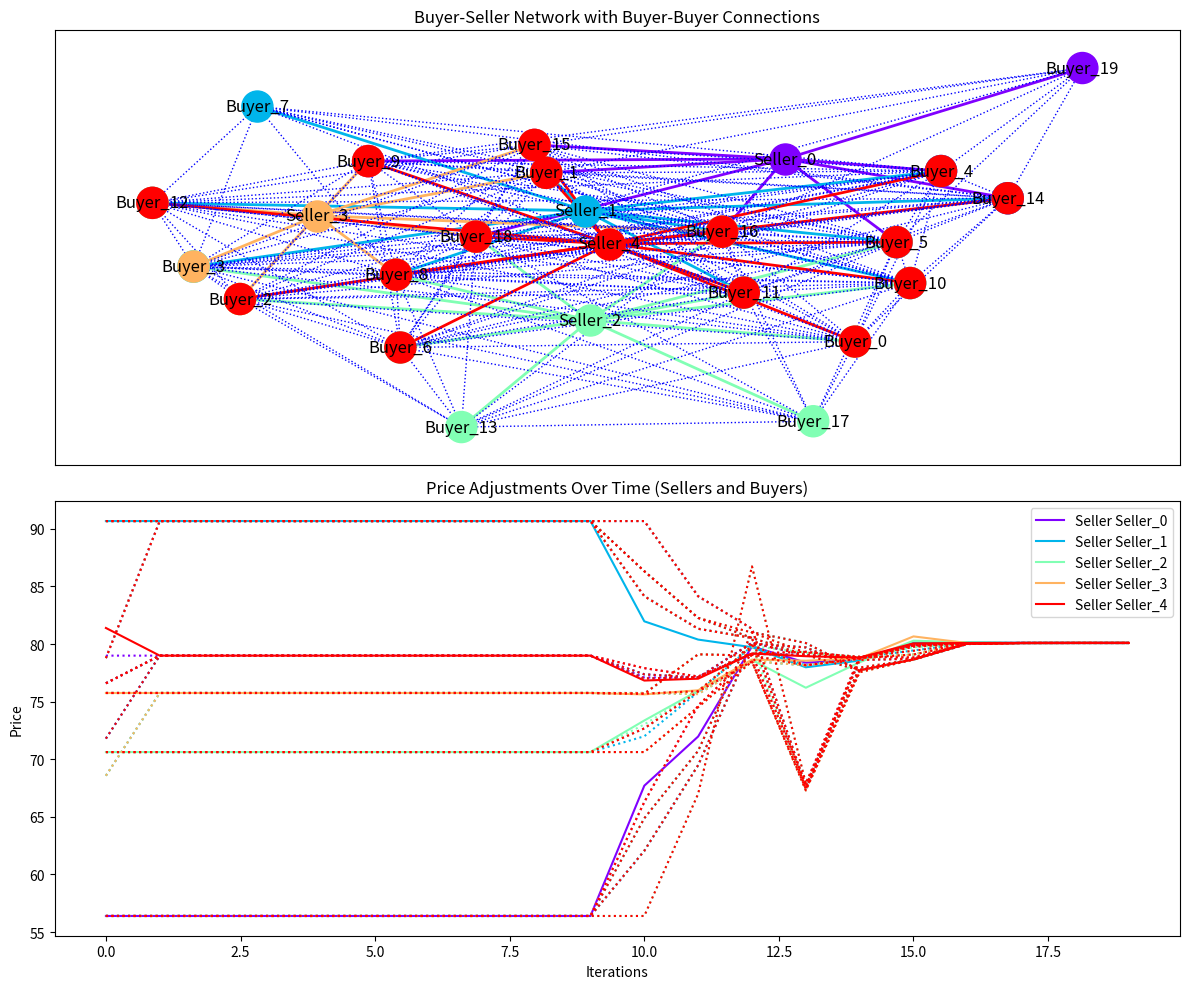

This chart was generated by the following Python code:
import numpy as np
import matplotlib.pyplot as plt
import networkx as nx
import random
import json

from collections import deque

np.random.seed()


# Node class representing a buyer or seller
class Node:
    def __init__(self, id, price, quantity):
        self.id = id
        self.price = price
        self.quantity = quantity  # Positive for buyers, negative for sellers
        self.bid = np.random.uniform(50, 100)  # Initial bid for buyers

# Create a network where buyers are connected to multiple sellers
def create_random_market_network(buyers, sellers):
    print("Creating random network")
    G_seller_buyer = nx.Graph()

    for seller in sellers:
        G_seller_buyer.add_node(seller.id, obj=seller)
    for buyer in buyers:
        G_seller_buyer.add_node(buyer.id, obj=buyer)

    # Randomly connect buyers to sellers
    for seller in sellers:
        connected_buyers = random.sample(buyers, k=random.randint(1, len(buyers)))
        for buyer in connected_buyers:
            G_seller_buyer.add_edge(seller.id, buyer.id)

    return G_seller_buyer
    
# Create seller-seller network based on shared buyers
def create_seller_seller_network(buyers, sellers, G_seller_buyer):
    print("Creating seller-seller network based on shared buyers")
    
    # Initialize an empty graph for seller-seller relationships
    G_seller_seller = nx.Graph()

    # Add all sellers as nodes in the seller-seller network
    for seller in sellers:
        G_seller_seller.add_node(seller.id, obj=seller)
    
    # Iterate through all pairs of sellers to find shared buyers
    for i, seller_1 in enumerate(sellers):
        for seller_2 in sellers[i+1:]:
            # Find common buyers between seller_1 and seller_2
            buyers_seller_1 = set(G_seller_buyer.neighbors(seller_1.id))
            buyers_seller_2 = set(G_seller_buyer.neighbors(seller_2.id))
            shared_buyers = buyers_seller_1.intersection(buyers_seller_2)
            
            if shared_buyers:
                # Add an edge between seller_1 and seller_2 if they share buyers
                G_seller_seller.add_edge(seller_1.id, seller_2.id, shared_buyers=list(shared_buyers))

    return G_seller_seller
    
# Create buyer-buyer network based on shared sellers
def create_buyer_buyer_network(buyers, sellers, G_seller_buyer):
    print("Creating buyer-buyer network based on shared sellers")
    
    # Create buyer-buyer connections based on shared sellers
    G_buyer_buyer = nx.Graph()
    for buyer in buyers:
        G_buyer_buyer.add_node(buyer.id, obj=buyer)

    # Connect buyers through shared sellers
    for seller in sellers:
        connected_buyers = [buyer for buyer in G_seller_buyer.neighbors(seller.id)]
        for i in range(len(connected_buyers)):
            for j in range(i + 1, len(connected_buyers)):
                G_buyer_buyer.add_edge(connected_buyers[i], connected_buyers[j])

    return G_buyer_buyer
    
    
# Create a monopoly buyer network
def create_monopoly_buyer_network(buyers, sellers):
    print("Creating monopoly buyer network")
    G_seller_buyer = nx.Graph()
    
    # One buyer (the "monopoly" buyer) connected to all sellers
    monopoly_buyer = buyers[0]
    G_seller_buyer.add_node(monopoly_buyer.id, obj=monopoly_buyer)
    for seller in sellers:
        G_seller_buyer.add_node(seller.id, obj=seller)
        G_seller_buyer.add_edge(seller.id, monopoly_buyer.id)

    # Other buyers are only connected to one seller each
    for i, buyer in enumerate(buyers[1:]):
        G_seller_buyer.add_node(buyer.id, obj=buyer)
        G_seller_buyer.add_edge(sellers[i % len(sellers)].id, buyer.id)

    return G_seller_buyer

# Create isolated buyers network
def create_isolated_buyers_network(buyers, sellers):
    print("Creating isolated buyer network")
    G_seller_buyer = nx.Graph()

    for i, buyer in enumerate(buyers):
        seller = sellers[i % len(sellers)]
        G_seller_buyer.add_node(buyer.id, obj=buyer)
        G_seller_buyer.add_node(seller.id, obj=seller)
        G_seller_buyer.add_edge(seller.id, buyer.id)

    return G_seller_buyer

# Create monopoly seller network
def create_monopoly_seller_network(buyers, sellers):
    print("Creating monopoly seller network")
    G_seller_buyer = nx.Graph()

    monopoly_seller = sellers[0]
    G_seller_buyer.add_node(monopoly_seller.id, obj=monopoly_seller)
    for buyer in buyers:
        G_seller_buyer.add_node(buyer.id, obj=buyer)
        G_seller_buyer.add_edge(monopoly_seller.id, buyer.id)

    # Other sellers are only connected to one buyer each
    for i, seller in enumerate(sellers[1:]):
        G_seller_buyer.add_node(seller.id, obj=seller)
        G_seller_buyer.add_edge(seller.id, buyers[i % len(buyers)].id)

    return G_seller_buyer

# Create clustered subgroups network
def create_clustered_subgroups_network(buyers, sellers, num_clusters=2):
    print("Creating clustered subgroups network")
    G_seller_buyer = nx.Graph()
    
    # Split buyers and sellers into clusters
    clusters = []
    for i in range(num_clusters):
        buyer_cluster = buyers[i::num_clusters]
        seller_cluster = sellers[i::num_clusters]
        clusters.append((buyer_cluster, seller_cluster))

    # Create edges within each cluster
    for buyer_cluster, seller_cluster in clusters:
        for buyer in buyer_cluster:
            for seller in seller_cluster:
                G_seller_buyer.add_node(buyer.id, obj=buyer)
                G_seller_buyer.add_node(seller.id, obj=seller)
                G_seller_buyer.add_edge(seller.id, buyer.id)

    return G_seller_buyer

# Detect and add edges to isolated nodes
def check_and_fix_isolated_nodes(G_seller_buyer, buyers, sellers):
    # Check for isolated sellers
    isolated_sellers = [seller.id for seller in sellers if len(list(G_seller_buyer.neighbors(seller.id))) == 0]
    isolated_buyers = [buyer.id for buyer in buyers if len(list(G_seller_buyer.neighbors(buyer.id))) == 0]

    if isolated_sellers:
        print(f"Warning: Isolated sellers detected: {isolated_sellers}. Adding random buyer connections.")
        for seller_id in isolated_sellers:
            # Randomly connect the isolated seller to one or more buyers
            random_buyer = random.choice(buyers)
            G_seller_buyer.add_edge(seller_id, random_buyer.id)
            random_buyer = random.choice(buyers)
            G_seller_buyer.add_edge(seller_id, random_buyer.id)
            
    if isolated_buyers:
        print(f"Warning: Isolated buyers detected: {isolated_buyers}. Adding random seller connections.")
        for buyer_id in isolated_buyers:
            # Randomly connect the isolated buyer to one or more sellers
            random_seller = random.choice(sellers)
            G_seller_buyer.add_edge(random_seller.id, buyer_id)

    return G_seller_buyer
    

# Update neighbors after node reinitialization
def update_neighbors_after_reinitialization(node_id, node_type, buyers, sellers, G_seller_buyer):
    # Remove the current edges for the reinitialized node
    G_seller_buyer.remove_edges_from(list(G_seller_buyer.edges(node_id)))

    # Add new edges based on the node type
    if node_type == "buyer":
        # Reassign a new set of sellers for the buyer
        new_sellers = random.sample(sellers, k=random.randint(1, len(sellers)))
        for seller in new_sellers:
            G_seller_buyer.add_edge(node_id, seller.id)

    elif node_type == "seller":
        # Reassign a new set of buyers for the seller
        new_buyers = random.sample(buyers, k=random.randint(2, len(buyers)))
        for buyer in new_buyers:
            G_seller_buyer.add_edge(node_id, buyer.id)

    return G_seller_buyer

# Store price history and note when participants exit the market
def track_price_history(price_history, buyer_price_history, buyers, sellers, iteration):
    for seller in sellers:
        if seller.id not in price_history:
            price_history[seller.id] = [None] * iteration  # Fill in past with None or NaN
        price_history[seller.id].append(seller.price)
    
    for buyer in buyers:
        if buyer.id not in buyer_price_history:
            buyer_price_history[buyer.id] = [None] * iteration  # Fill in past with None or NaN
        buyer_price_history[buyer.id].append(buyer.bid)


# Plot the network and price history
def plot_network_and_price_history(price_history, buyer_price_history, G_seller_buyer, G_buyer_buyer, seller_buyer_connections):
    pos = nx.spring_layout(G_seller_buyer)

    plt.figure(figsize=(12, 10))

    # Basic colors for the 5 sellers in the legend
    basic_colors = ['red', 'blue', 'green', 'purple', 'orange']
    # Full spectrum for actual plot color coding
    full_spectrum_colors = plt.cm.rainbow(np.linspace(0, 1, len(seller_buyer_connections)))

    # First subplot: Combined seller-buyer network with seller clusters
    plt.subplot(2, 1, 1)
    for idx, (seller_id, buyers) in enumerate(seller_buyer_connections.items()):
        color = full_spectrum_colors[idx]  # Use the full spectrum for clusters
        # Draw the seller node in the cluster color
        nx.draw_networkx_nodes(G_seller_buyer, pos, nodelist=[seller_id], node_color=[color], node_size=500, label=f"Seller {seller_id}")
        # Draw the buyer nodes in the same cluster color
        buyer_ids = buyers
        nx.draw_networkx_nodes(G_seller_buyer, pos, nodelist=buyer_ids, node_color=[color] * len(buyer_ids), node_size=500)
        # Draw seller-buyer edges in the cluster color
        for buyer_id in buyer_ids:
            nx.draw_networkx_edges(G_seller_buyer, pos, edgelist=[(seller_id, buyer_id)], edge_color=[color], style='solid', width=2)

    # Draw the buyer-buyer network (dotted edges)
    dotted_edges = [(u, v) for u, v in G_buyer_buyer.edges]
    nx.draw_networkx_edges(G_buyer_buyer, pos, edgelist=dotted_edges, style='dotted', edge_color='blue')

    # Add labels and title
    nx.draw_networkx_labels(G_seller_buyer, pos)
    plt.title("Buyer-Seller Network with Buyer-Buyer Connections")

    # Second subplot: Plot seller price adjustments and buyer price adjustments over time
    plt.subplot(2, 1, 2)
    for idx, (seller_id, buyers) in enumerate(seller_buyer_connections.items()):
        color = full_spectrum_colors[idx]  # Use full spectrum for plot
        # Plot seller's price as a solid line
        plt.plot(np.arange(len(price_history[seller_id])), price_history[seller_id], linestyle='solid', color=color, label=f"Seller {seller_id}")
        # Plot each buyer's price as a dotted line
        for buyer in buyers:
            plt.plot(np.arange(len(buyer_price_history[buyer])), buyer_price_history[buyer], linestyle='dotted', color=color)

    plt.title("Price Adjustments Over Time (Sellers and Buyers)")
    plt.xlabel("Iterations")
    plt.ylabel("Price")
    plt.legend(loc='upper right')

    plt.tight_layout()
    plt.show()
    
    
# Modify market participants dynamically based on their fulfilled demand or supply
def proportional_allocation(G_seller_buyer, buyers, sellers, buyer_config, seller_config):
        
        reinitialized = False  # Flag to track if any reinitialization happens
        sph = seller_config["seller_price_high"]
        spl = seller_config["seller_price_low"]
        sqh = seller_config["seller_quantity_high"]
        sql = seller_config["seller_quantity_low"]
        bph = buyer_config["buyer_price_high"]
        bpl = buyer_config["buyer_price_low"]
        bqh = buyer_config["buyer_quantity_high"]
        bql = buyer_config["buyer_quantity_low"] 
        
        # Remove buyers that have satisfied their demand
        satisfied_buyers = [buyer for buyer in buyers if buyer.quantity <= 0]
        for buyer in satisfied_buyers:
            buyer.price = np.random.uniform(bpl, bph)
            buyer.quantity = np.random.uniform(bql, bqh)
            print(f"Buyer {buyer.id} has satisfied their demand and left the market.")
            G_seller_buyer = update_neighbors_after_reinitialization(buyer.id, "buyer", buyers, sellers, G_seller_buyer)
            reinitialized = True
    
        # Remove sellers that have sold all their goods
        satisfied_sellers = [seller for seller in sellers if seller.quantity >= 0]
        for seller in satisfied_sellers:
            seller.price = np.random.uniform(spl, sph)
            seller.quantity = -np.random.uniform(sql, sqh)
            print(f"Seller {seller.id} has sold all their goods and left the market.")
            G_seller_buyer = update_neighbors_after_reinitialization(seller.id, "seller", buyers, sellers, G_seller_buyer)
            reinitialized = True
            
        return reinitialized
                            
# Utility calculation for buyers
def calculate_utility(buyer, allocation, price):
    valuation = buyer.valuation_function(allocation)
    cost = allocation * price
    return valuation - cost

# Sorting function based on utility maximization
def utility_based_sort(buyer, connected_sellers, G_seller_buyer, gamma=1.0):
    sellers_sorted = sorted(connected_sellers, key=lambda s: s.price)
    total_demand = buyer.quantity
    total_allocated = 0
    chosen_sellers = []

    for seller in sellers_sorted:
        allocation = min(abs(seller.quantity), total_demand - total_allocated)
        price = seller.price
        utility = calculate_utility(buyer, allocation, price)
        if utility > 0:
            chosen_sellers.append(seller)
            total_allocated += allocation
        if total_allocated >= total_demand:
            break

    return chosen_sellers
    

# Function for a node to calculate damping factor based on influence sets
def influence_function(node_id, G_seller_buyer, G_buyer_buyer, G_seller_seller, influence_threshold, window_size=5):
    """
    Determines how a node (buyer or seller) influences the market.
    
    :param node_id: ID of the node (buyer or seller)
    :param G_seller_buyer: Buyer-Seller network
    :param G_buyer_buyer: Buyer-Buyer network
    :param G_seller_seller: Seller-Seller network
    :param influence_threshold: Threshold
    :param window_size: Time window size for calculating moving average influence
    :return: damping factor alpha (0=no influence, 1=influence equal to self)
    """
    # Get the node object
    node = G_seller_buyer.nodes[node_id]['obj']
    
    # Initialize influence sets
    influence_set = deque(maxlen=window_size)
    
    # Calculate influence from buyer-seller connections
    if "Buyer" in node_id:
        # Buyers are influenced by sellers
        seller_influence = [G_seller_buyer.nodes[neighbor]['obj'].price for neighbor in G_seller_buyer.neighbors(node_id) if "Seller" in neighbor]
        if seller_influence:
            avg_seller_influence = np.mean(seller_influence)
            influence_set.append(avg_seller_influence)
    
    elif "Seller" in node_id:
        # Sellers are influenced by buyers and other sellers
        buyer_influence = [G_seller_buyer.nodes[neighbor]['obj'].bid for neighbor in G_seller_buyer.neighbors(node_id) if "Buyer" in neighbor]
        seller_influence = [G_seller_buyer.nodes[neighbor]['obj'].price for neighbor in G_seller_seller.neighbors(node_id)]
        
        if buyer_influence:
            avg_buyer_influence = np.mean(buyer_influence)
            influence_set.append(avg_buyer_influence)
        if seller_influence:
            avg_seller_influence = np.mean(seller_influence)
            influence_set.append(avg_seller_influence)
    
    # Calculate the moving average of the influence set
    if len(influence_set) == window_size:
        avg_influence = np.mean(influence_set)
        # Opt-out if the influence is below the threshold
        if avg_influence < influence_threshold:
            print(f"Node {node_id} opts out due to low influence: {avg_influence}")
            return True
    
    return False


def update_bids_psp_proportional_with_influence(G_seller_buyer, G_buyer_buyer, G_seller_seller, buyer_config, seller_config, influence_threshold):
    """
    Combined PSP logic with proportional allocation and seller-seller influence.
    Updates bids and prices for buyers and sellers, and considers opt-out based on influence sets.
    
    :param G_seller_buyer: Buyer-Seller network
    :param G_buyer_buyer: Buyer-Buyer network
    :param G_seller_seller: Seller-Seller network
    :param buyer_config: Configuration for buyers
    :param seller_config: Configuration for sellers
    :param influence_threshold: Threshold for opt-out decision
    """
    
    for node_id in G_seller_buyer.nodes:
        node = G_seller_buyer.nodes[node_id]['obj']
        
        # Opt-out function: Skip this node if the influence threshold is met
        if influence_function(node_id, G_seller_buyer, G_buyer_buyer, G_seller_seller, influence_threshold):
            continue  # Skip this node if it opts out

        # Logic for Sellers: Adjust prices based on bids and seller-seller influence
        if "Seller" in node_id:
            buyer_bids = [G_seller_buyer.nodes[neighbor]['obj'].bid for neighbor in G_seller_buyer.neighbors(node_id) if "Buyer" in neighbor]
            if len(buyer_bids) > 1:
                second_highest_bid = sorted(buyer_bids)[-2]  # PSP: Second-highest bid
                node.price = second_highest_bid  # Sellers price at second-highest buyer bid

            # Seller-Seller influence: Adjust based on prices of connected sellers
            connected_seller_prices = [G_seller_seller.nodes[neighbor]['obj'].price for neighbor in G_seller_seller.neighbors(node_id)]
            if connected_seller_prices:
                avg_seller_price = np.mean(connected_seller_prices)
                node.price = (node.price + avg_seller_price) / 2  # Adjust price based on seller neighbors

            # Proportional Allocation: Increase seller's quantity proportional to bids
            if len(buyer_bids) > 1:
                node.quantity += node.bid / second_highest_bid  # Buyer buys proportional to the bid

        # Logic for Buyers: Adjust bids based on seller prices and competition
        elif "Buyer" in node_id:
            seller_prices = [G_seller_buyer.nodes[neighbor]['obj'].price for neighbor in G_seller_buyer.neighbors(node_id) if "Seller" in neighbor]
            if seller_prices:
                min_seller_price = min(seller_prices)  # Buyers prefer the lowest seller price
                other_buyer_bids = [G_buyer_buyer.nodes[neighbor]['obj'].bid for neighbor in G_buyer_buyer.neighbors(node_id)]
                
                # If there are competing buyers, adjust bids competitively (PSP logic)
                if other_buyer_bids:
                    second_highest_buyer_bid = sorted(other_buyer_bids)[-2] if len(other_buyer_bids) > 1 else other_buyer_bids[0]
                    node.bid = (min_seller_price + second_highest_buyer_bid) / 2  # PSP influenced bid

            # Proportional Allocation: Reduce buyer's quantity based on their bid
            if min_seller_price > 0:
                node.quantity -= node.bid / min_seller_price  # Buyer buys proportional to the bid
                
                

def save_output_to_file(price_history, buyer_price_history, filename='output.json'):
    """
    Save price history and buyer price history to a JSON file.
    
    :param price_history: Seller price history
    :param buyer_price_history: Buyer price history
    :param filename: Output filename (default 'output.json')
    """
    output_data = {
        'price_history': price_history,
        'buyer_price_history': buyer_price_history
    }
    
    # Write the output to a file in JSON format
    with open(filename, 'w') as outfile:
        json.dump(output_data, outfile, indent=4)
    
    print(f"Output saved to {filename}")


# Main function to run the simulation with proportional allocation, PSP logic and opt-out based on influence sets
def main_network_simulation_psp_proportional_with_influence():
    config = {
    "network_type": "clustered_subgroups",
    "num_buyers": 20,
    "num_sellers": 5,
     "iterations": 20,
    "num_clusters": 5,
    "influence_threshold": 50.0,  # Example threshold for opting out
    "dt": 1 # Time increment
    }
    
    seller_config = {
    "seller_price_high": 100,
    "seller_price_low": 50,
    "seller_quantity_high": 20,
    "seller_quantity_low": 10
    }
    buyer_config = {
    "buyer_price_high": 50,
    "buyer_price_low": 20,
    "buyer_quantity_high": 20,
    "buyer_quantity_low": 10,
    }
    
    # Get size for storage arrays
    iterations = config["iterations"]
    dt = config["dt"]
    

    network_type = config["network_type"]
    num_buyers = config["num_buyers"]
    num_sellers = config["num_sellers"]
    
    
    # Sellers
    sph = seller_config["seller_price_high"]
    spl = seller_config["seller_price_low"]
    sqh = seller_config["seller_quantity_high"]
    sql = seller_config["seller_quantity_low"]
    sellers = [Node(f"Seller_{i}", price=np.random.uniform(spl, sph), quantity=-np.random.uniform(sql, sqh)) for i in range(num_sellers)]
    
    # Buyers
    bph = buyer_config["buyer_price_high"]
    bpl = buyer_config["buyer_price_low"]
    bqh = buyer_config["buyer_quantity_high"]
    bql = buyer_config["buyer_quantity_low"] 
    buyers = [Node(f"Buyer_{i}", price=np.random.uniform(bpl, bph), quantity=np.random.uniform(bql, bqh)) for i in range(num_buyers)]
 
    price_history = {seller.id: [] for seller in sellers}
    buyer_price_history = {buyer.id: [] for buyer in buyers}

    # Network creation (depending on type)
    if network_type == 'monopoly_buyer':
        G_seller_buyer = create_monopoly_buyer_network(buyers, sellers)
    elif network_type == 'isolated_buyers':
        G_seller_buyer = create_isolated_buyers_network(buyers, sellers)
    elif network_type == 'monopoly_seller':
        G_seller_buyer = create_monopoly_seller_network(buyers, sellers)
    elif network_type == 'clustered_subgroups':
        G_seller_buyer = create_clustered_subgroups_network(buyers, sellers, config["num_clusters"])
    else:
        G_seller_buyer = create_random_market_network(buyers, sellers)
        check_and_fix_isolated_nodes(G_seller_buyer, buyers, sellers)

    # Create buyer-buyer and seller-seller networks
    G_buyer_buyer = create_buyer_buyer_network(buyers, sellers, G_seller_buyer)
    G_seller_seller = create_seller_seller_network(buyers, sellers, G_seller_buyer)

    # Run the simulation for the specified number of iterations
    for iteration in range(iterations):
        print(f"Iteration {iteration}.\n\n")

        # Update bids with PSP logic, proportional allocation and opt-out based on influence sets
        update_bids_psp_proportional_with_influence(G_seller_buyer, G_buyer_buyer, G_seller_seller, buyer_config, seller_config, config['influence_threshold'])
        
        # Track price history for sellers and buyers
        track_price_history(price_history, buyer_price_history, buyers, sellers, iteration)
        
        buyers = [G_seller_buyer.nodes[buyer]['obj'] for buyer in G_seller_buyer if 'Buyer' in buyer]
        sellers = [G_seller_buyer.nodes[seller]['obj'] for seller in G_seller_buyer if 'Seller' in seller]
        
        # After the bid updates, check if any participants can leave the market
        reinitialized = proportional_allocation(G_seller_buyer, buyers, sellers, buyer_config, seller_config)
        
        # Rebuild only the buyer-buyer and seller-seller networks based on the updated buyer-seller network
        if reinitialized:
            check_and_fix_isolated_nodes(G_seller_buyer, buyers, sellers)
            G_buyer_buyer = create_buyer_buyer_network(buyers, sellers, G_seller_buyer)
            G_seller_seller = create_seller_seller_network(buyers, sellers, G_seller_buyer)

    # Visualize the final results
    seller_buyer_connections = {seller.id: list(G_seller_buyer.neighbors(seller.id)) for seller in sellers}
    plot_network_and_price_history(price_history, buyer_price_history, G_seller_buyer, G_buyer_buyer, seller_buyer_connections)
    save_output_to_file(price_history, buyer_price_history, 'market_simulation_output.json')



main_network_simulation_psp_proportional_with_influence()
